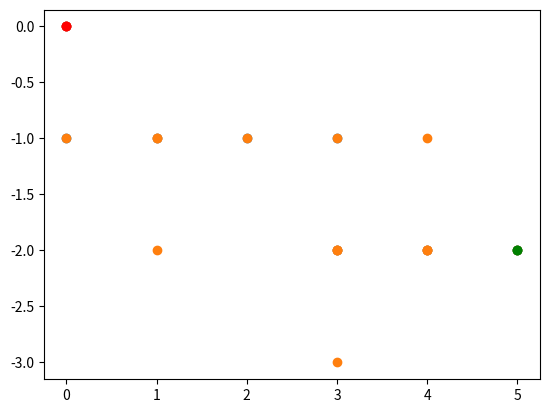

Here is the Python script that generated this plot:
import matplotlib.pyplot as plt

#   ^^<>>>v>v<<<^>v<<vv>>>>^^>^^>vv
#aufgabe 1-3
"""
chars=[]
#   string=input()  das kann genutzt werden, um etwas einzugeben
string="^^<>>>v>v<<<^>v<<vv>>>>^^>^^>vv"
for i in string:
    chars.append(i) #wandelt einen string in eine liste mit einzelnen charaktern

pfad=chars

rückpfad=[]
def rückweg_aus_wald(pfad):
    pfad.reverse()          #die .reverse methode für listen wird verwendet
    return pfad
rückpfad=rückweg_aus_wald(pfad)

output="".join(rückpfad)        # die liste wird zu einem string zurück geformt
print(output)
"""
#aufgabe 5
#wenn man die anweisungen als vektoren aufschreibt sieht man, dass man häufiger am selben punkt borbei kommt, man könnte also abkürzen

#aufgabe 6
string="v>v^>>vv^><>^v>"
#string=input()

  #das kann genutzt werden, um etwas einzugeben
def geht_schneller_zurück(string):
    chars=[]
    for i in string:
        chars.append(i) #wandelt einen string in eine liste mit einzelnen charaktern
    vektoren=[]
    pfad=chars
    for i in pfad:                  #für jeden wert wird ein vektor erstellt
        if i=="^":
            vektoren.append((0,1))
        elif i==">":
            vektoren.append((1,0))
        elif i=="v":
            vektoren.append((0,-1))
        elif i=="<":
            vektoren.append((-1,0))
    koordinaten=[(0,0)]
    kx = 0
    ky= 0
    for i in vektoren:
        kx += i[0]
        ky += i[1]
        koordinaten.append((kx,ky))

    
    #hier wird nun gezählt, wie oft und an welcher stelle eine koordinate auftaucht
    #alles was sich zwischen zwei koordinaten befindet, die zwei mal auftauchen, wird gelöscht, da es sich dann um einen umweg handelt
    r=0
    besuchte_koordinaten=[]
    for i in koordinaten:
        if i in besuchte_koordinaten:
            punkt_ab_doppelung=besuchte_koordinaten.index(i)
            del besuchte_koordinaten[(punkt_ab_doppelung+1):(r+1)]
        else:
            besuchte_koordinaten.append(i)
        r+=1
    print(besuchte_koordinaten)
    print(koordinaten)
    x, y = zip(*besuchte_koordinaten)
    plt.scatter(x,y)
    plt.plot(0,0, "ro")
    plt.plot(kx,ky, "go")
    plt.show()
    x, y = zip(*koordinaten)
    plt.scatter(x,y)
    plt.plot(0,0, "ro")
    plt.plot(kx,ky, "go")
    plt.show()
geht_schneller_zurück(string)


"""
    x, y = zip(*koordinaten)
    plt.scatter(x,y)
    plt.plot(0,0, "ro")
    plt.plot(kx,ky,"go")
    print(koordinaten)
    plt.show()
"""

        

       


"""
    for i in range(len(chars)+1):
        if koordinaten.count(koordinaten_x[i])>1 and koordinaten_y.count(koordinaten_y[i])>1:
            #print("sie sind schonmal an den koordinaten", koordinaten_x[i],"|",koordinaten_y[i],"gewesen.")
            is_shortest_path=False
    return(not is_shortest_path)
print(geht_schneller_zurück(string))
"""